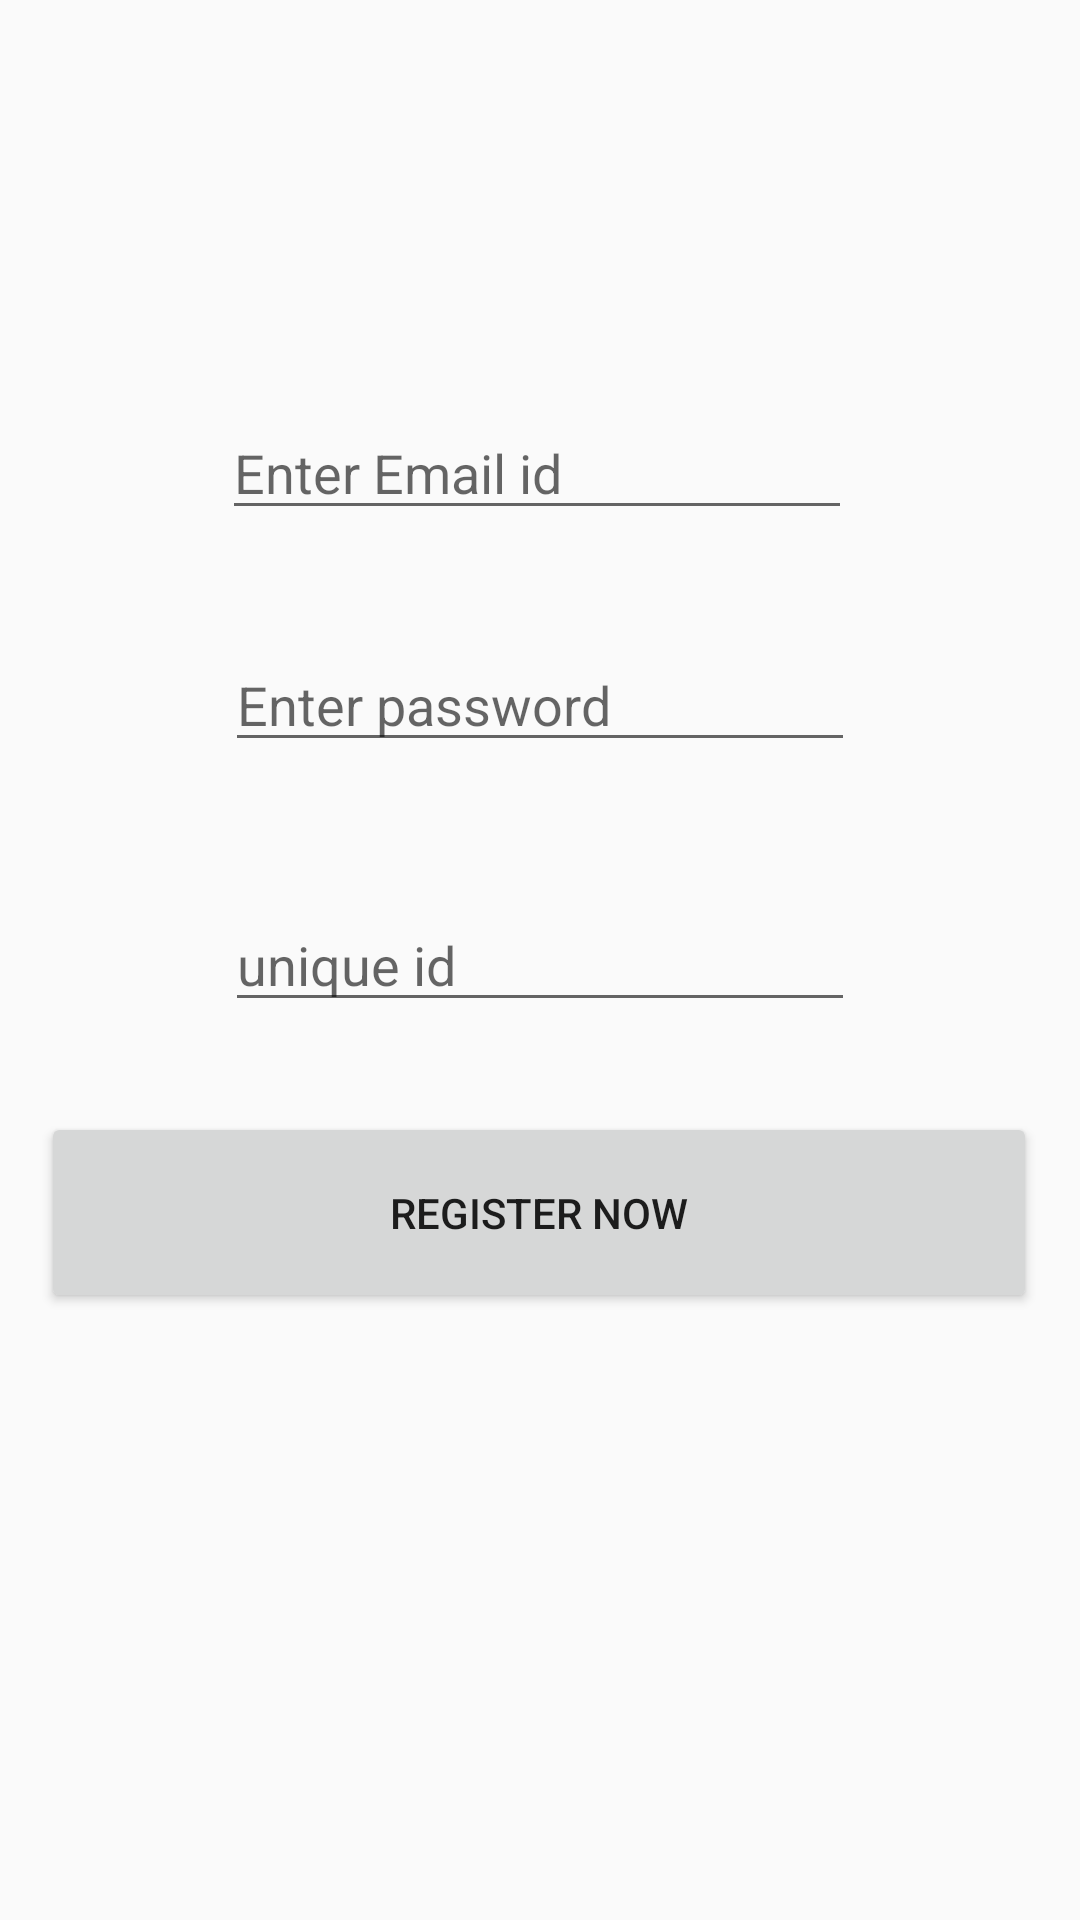

Layout XML and referenced resources for this Android screen:
<!-- AndroidManifest.xml: application theme AppTheme -->
<!-- res/layout/activity_student_register.xml -->
<?xml version="1.0" encoding="utf-8"?>
<androidx.constraintlayout.widget.ConstraintLayout xmlns:android="http://schemas.android.com/apk/res/android"
    xmlns:app="http://schemas.android.com/apk/res-auto"
    xmlns:tools="http://schemas.android.com/tools"
    android:layout_width="match_parent"
    android:layout_height="match_parent"
    tools:context=".studentRegister">

    <EditText
        android:id="@+id/editText1"
        android:layout_width="wrap_content"
        android:layout_height="wrap_content"
        android:ems="10"
        android:hint="@string/mail"
        android:inputType="textEmailAddress"
        app:layout_constraintBottom_toBottomOf="parent"
        app:layout_constraintEnd_toEndOf="parent"
        app:layout_constraintHorizontal_bias="0.494"
        app:layout_constraintStart_toStartOf="parent"
        app:layout_constraintTop_toTopOf="parent"
        app:layout_constraintVertical_bias="0.226" />

    <EditText
        android:id="@+id/editText2"
        android:layout_width="wrap_content"
        android:layout_height="wrap_content"
        android:ems="10"
        android:hint="@string/pwd"
        android:inputType="textPassword"
        app:layout_constraintBottom_toBottomOf="parent"
        app:layout_constraintEnd_toEndOf="parent"
        app:layout_constraintStart_toStartOf="parent"
        app:layout_constraintTop_toTopOf="parent"
        app:layout_constraintVertical_bias="0.355" />

    <Button
        android:id="@+id/button3"
        android:layout_width="332dp"
        android:layout_height="67dp"
        android:onClick="register"
        android:text="Register Now"
        app:layout_constraintBottom_toBottomOf="parent"
        app:layout_constraintEnd_toEndOf="parent"
        app:layout_constraintHorizontal_bias="0.493"
        app:layout_constraintStart_toStartOf="parent"
        app:layout_constraintTop_toTopOf="parent"
        app:layout_constraintVertical_bias="0.647" />

    <EditText
        android:id="@+id/editText3"
        android:layout_width="wrap_content"
        android:layout_height="wrap_content"
        android:ems="10"
        android:inputType="textPersonName"
        android:hint="unique id"
        app:layout_constraintBottom_toBottomOf="parent"
        app:layout_constraintEnd_toEndOf="parent"
        app:layout_constraintStart_toStartOf="parent"
        app:layout_constraintTop_toTopOf="parent" />
</androidx.constraintlayout.widget.ConstraintLayout>
<!-- resources referenced by this layout -->
<resources>
  <string name="mail">Enter Email id</string>
  <string name="pwd">Enter password</string>
  <style name="AppTheme" parent="Theme.AppCompat.Light.NoActionBar">
          
          <item name="colorPrimary">@color/myyellow</item>
          <item name="colorPrimaryDark">@color/colorPrimaryDark</item>
          <item name="colorAccent">@color/colorAccent</item>
      </style>
  <color name="myyellow">#087FFF</color>
  <color name="colorPrimaryDark">#03A9F4</color>
  <color name="colorAccent">#03DAC5</color>
</resources>
